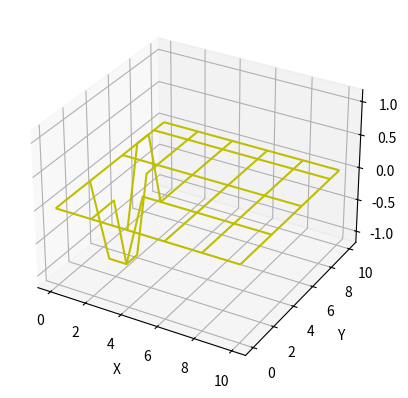

The matplotlib source for this figure:
#!/usr/bin/env python3
# -*- coding: utf-8 -*-
"""
Created on Tue Oct  5 19:11:37 2021

@author: RAI\diego.costas
"""
import numpy as np
import matplotlib.pyplot as plt
from mpl_toolkits.mplot3d import Axes3D


def distribucion_potencial(num_of_iterations, nodos, V_top, V_down, h, carga):
    ret = np.zeros((nodos,nodos))
    rho = np.zeros((nodos,nodos))
    F = len(ret) #Número de filas
    C = len(ret[0]) #Número de columnas
    e_0 = 8.85e-12
    #Condicións de contorno:
    ret[0,:] = V_top
    ret[-1] = V_down
    
    #Collo os nodos onde hai carga:
    rho[1,3] = rho[1,4] = rho[2,3] = rho[2,4] = carga
    rho[3,1] = rho[3,2] = rho[4,1] = rho[4,2] = -carga
    
    #Cálculo do potencial en cada nodo. iteramos porque o valor de V en cada nodo depende dos que ten arredor.
    for it in range(num_of_iterations):
        for i in range(1,F-1):
            for j in range(1,C-1):
                ret[i,j] = 1/4*(ret[i+1,j] + ret[i-1,j] + ret[i,j+1] + ret[i,j-1]) 
    
    final_ret = ret + + h**2*rho/(4*e_0)           
              
    fig = plt.figure()

    ax = fig.add_subplot(111, projection="3d")
    x = np.arange(0, F)
    y = np.arange(0, C)

    X, Y = np.meshgrid(x, y)

        
    ax.plot_wireframe(X, Y, final_ret, rstride=3, cstride=2, color="y")

    ax.set_xlabel("X")
    ax.set_ylabel("Y")
    ax.set_zlabel("Z")
                
    return final_ret, fig    

distribucion_potencial(100, 11, 0, 0, 2, 1)